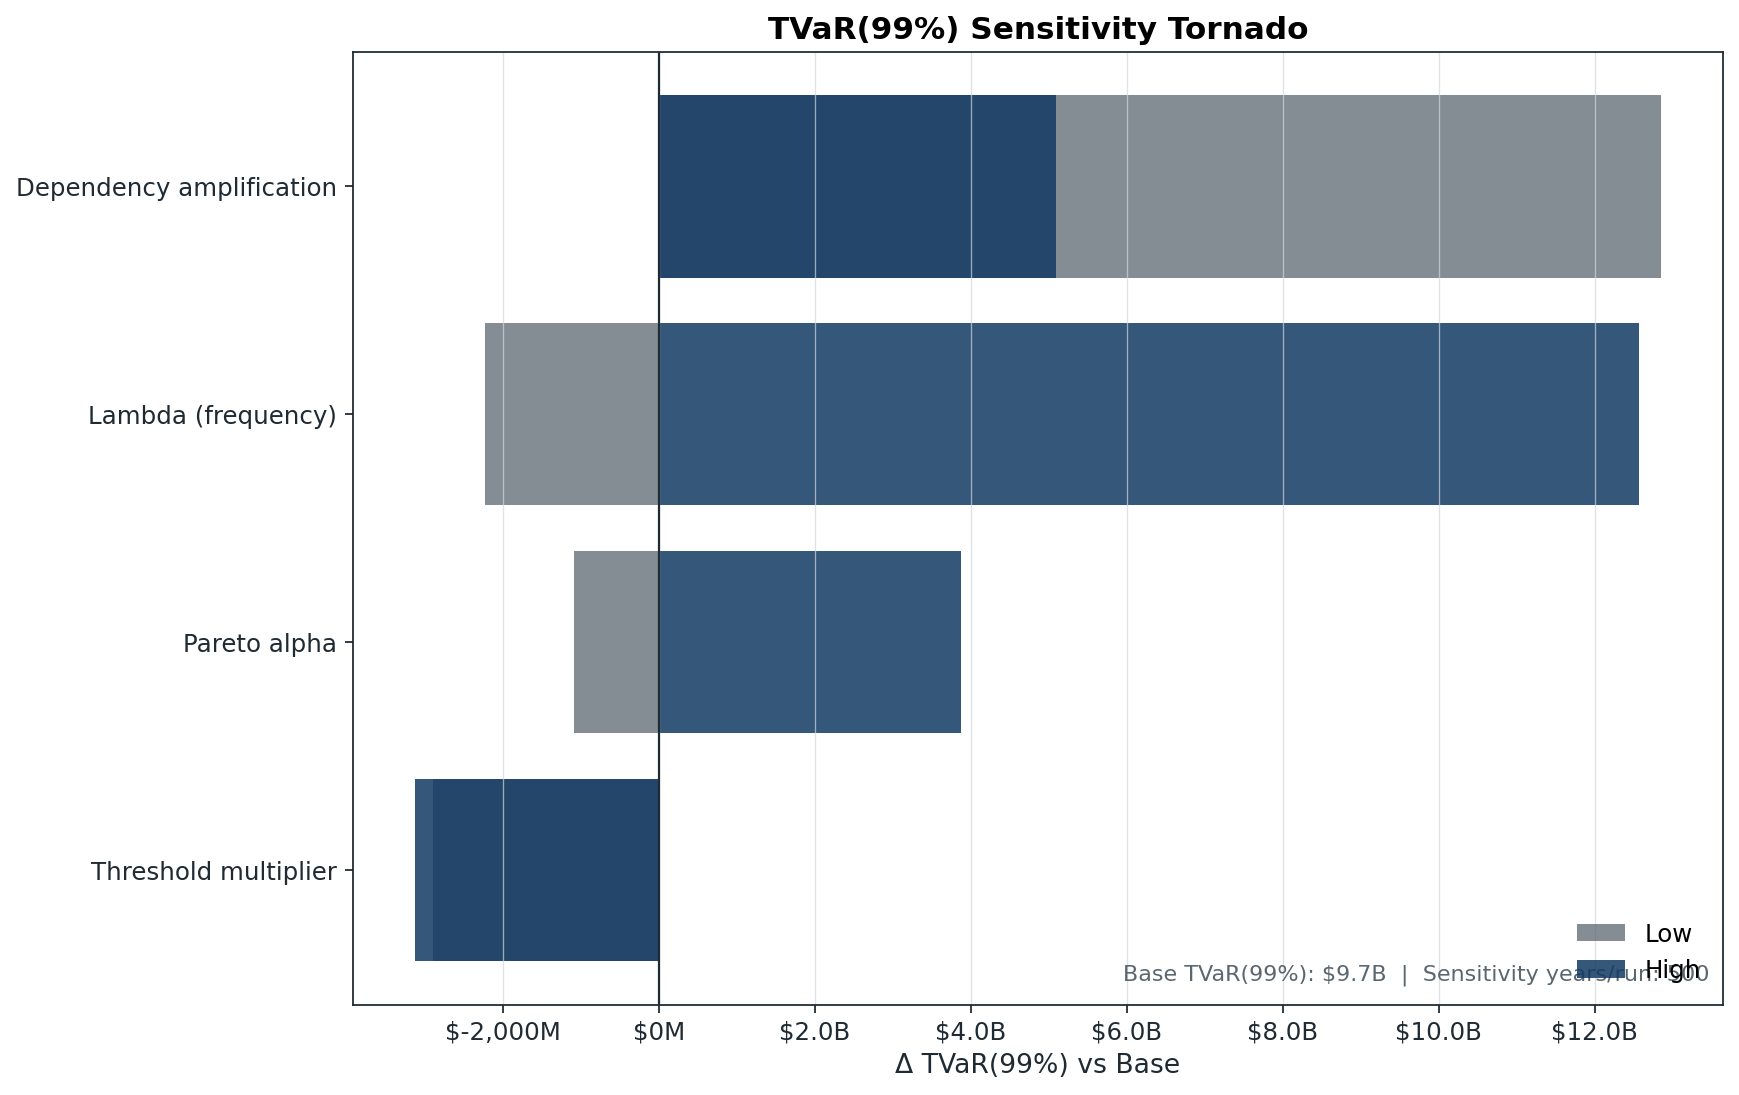

Source data for this figure (header and first rows):
parameter, base_tvar99, tvar99_low, tvar99_high, delta_low, delta_high, swing
Dependency amplification, 9710, 22557, 14803, 12847, 5093, 12847
Lambda (frequency), 9710, 7479, 22278, -2231, 12569, 12569
Pareto alpha, 9710, 8628, 13583, -1081, 3873, 3873
Threshold multiplier, 9710, 6814, 6585, -2895, -3125, 3125
